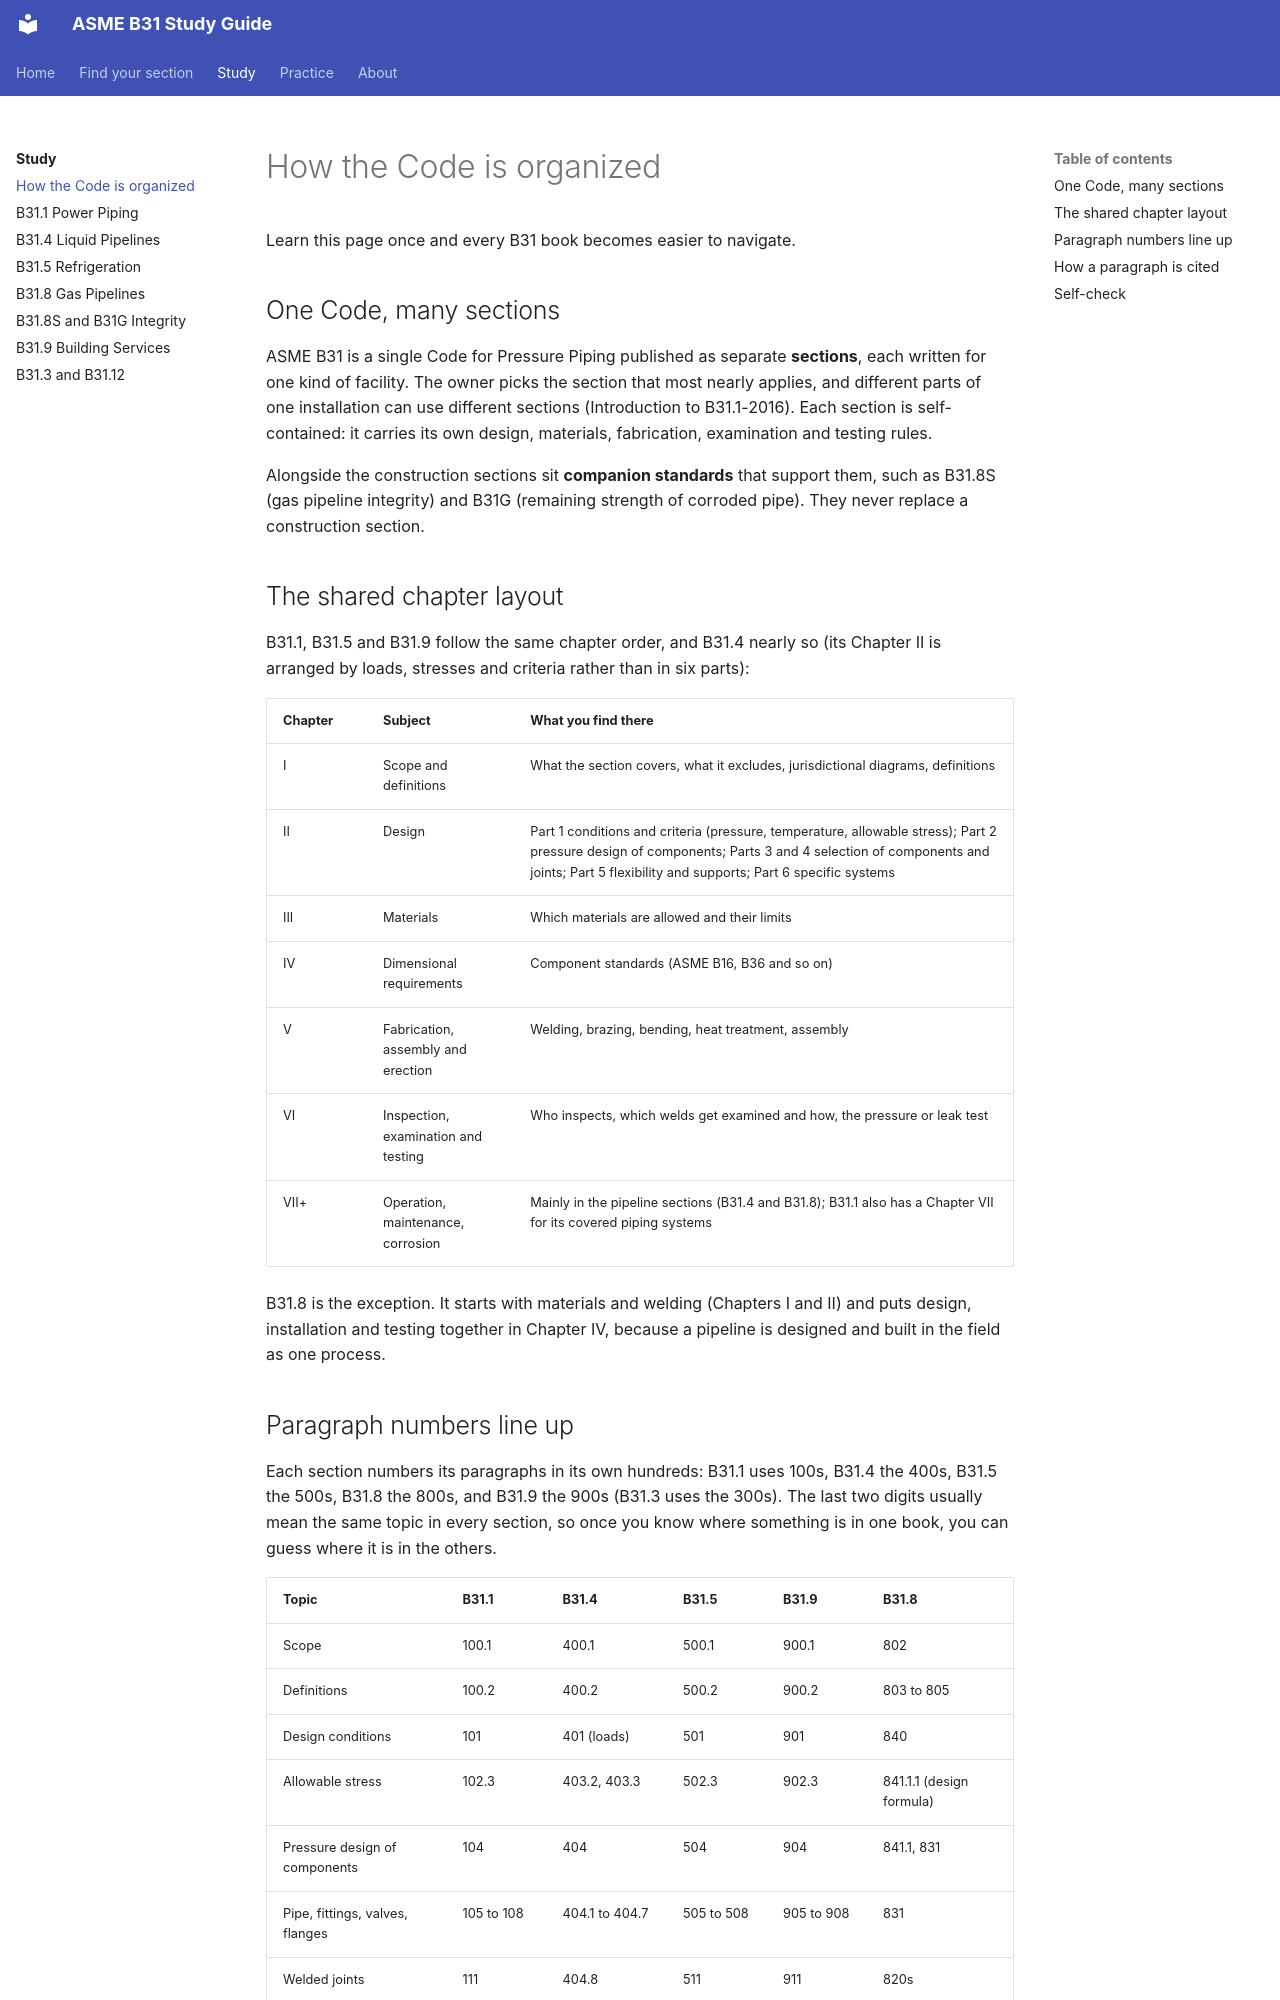

repository: ArefAbdala/ASME-B31 · page: study/structure/index.html · generator: mkdocs

# How the Code is organized

Learn this page once and every B31 book becomes easier to navigate.

## One Code, many sections

ASME B31 is a single Code for Pressure Piping published as separate **sections**, each written for one kind of facility. The owner picks the section that most nearly applies, and different parts of one installation can use different sections (Introduction to B31.1-2016). Each section is self-contained: it carries its own design, materials, fabrication, examination and testing rules.

Alongside the construction sections sit **companion standards** that support them, such as B31.8S (gas pipeline integrity) and B31G (remaining strength of corroded pipe). They never replace a construction section.

## The shared chapter layout

B31.1, B31.5 and B31.9 follow the same chapter order, and B31.4 nearly so (its Chapter II is arranged by loads, stresses and criteria rather than in six parts):

| Chapter | Subject | What you find there |
| --- | --- | --- |
| I | Scope and definitions | What the section covers, what it excludes, jurisdictional diagrams, definitions |
| II | Design | Part 1 conditions and criteria (pressure, temperature, allowable stress); Part 2 pressure design of components; Parts 3 and 4 selection of components and joints; Part 5 flexibility and supports; Part 6 specific systems |
| III | Materials | Which materials are allowed and their limits |
| IV | Dimensional requirements | Component standards (ASME B16, B36 and so on) |
| V | Fabrication, assembly and erection | Welding, brazing, bending, heat treatment, assembly |
| VI | Inspection, examination and testing | Who inspects, which welds get examined and how, the pressure or leak test |
| VII+ | Operation, maintenance, corrosion | Mainly in the pipeline sections (B31.4 and B31.8); B31.1 also has a Chapter VII for its covered piping systems |

B31.8 is the exception. It starts with materials and welding (Chapters I and II) and puts design, installation and testing together in Chapter IV, because a pipeline is designed and built in the field as one process.
